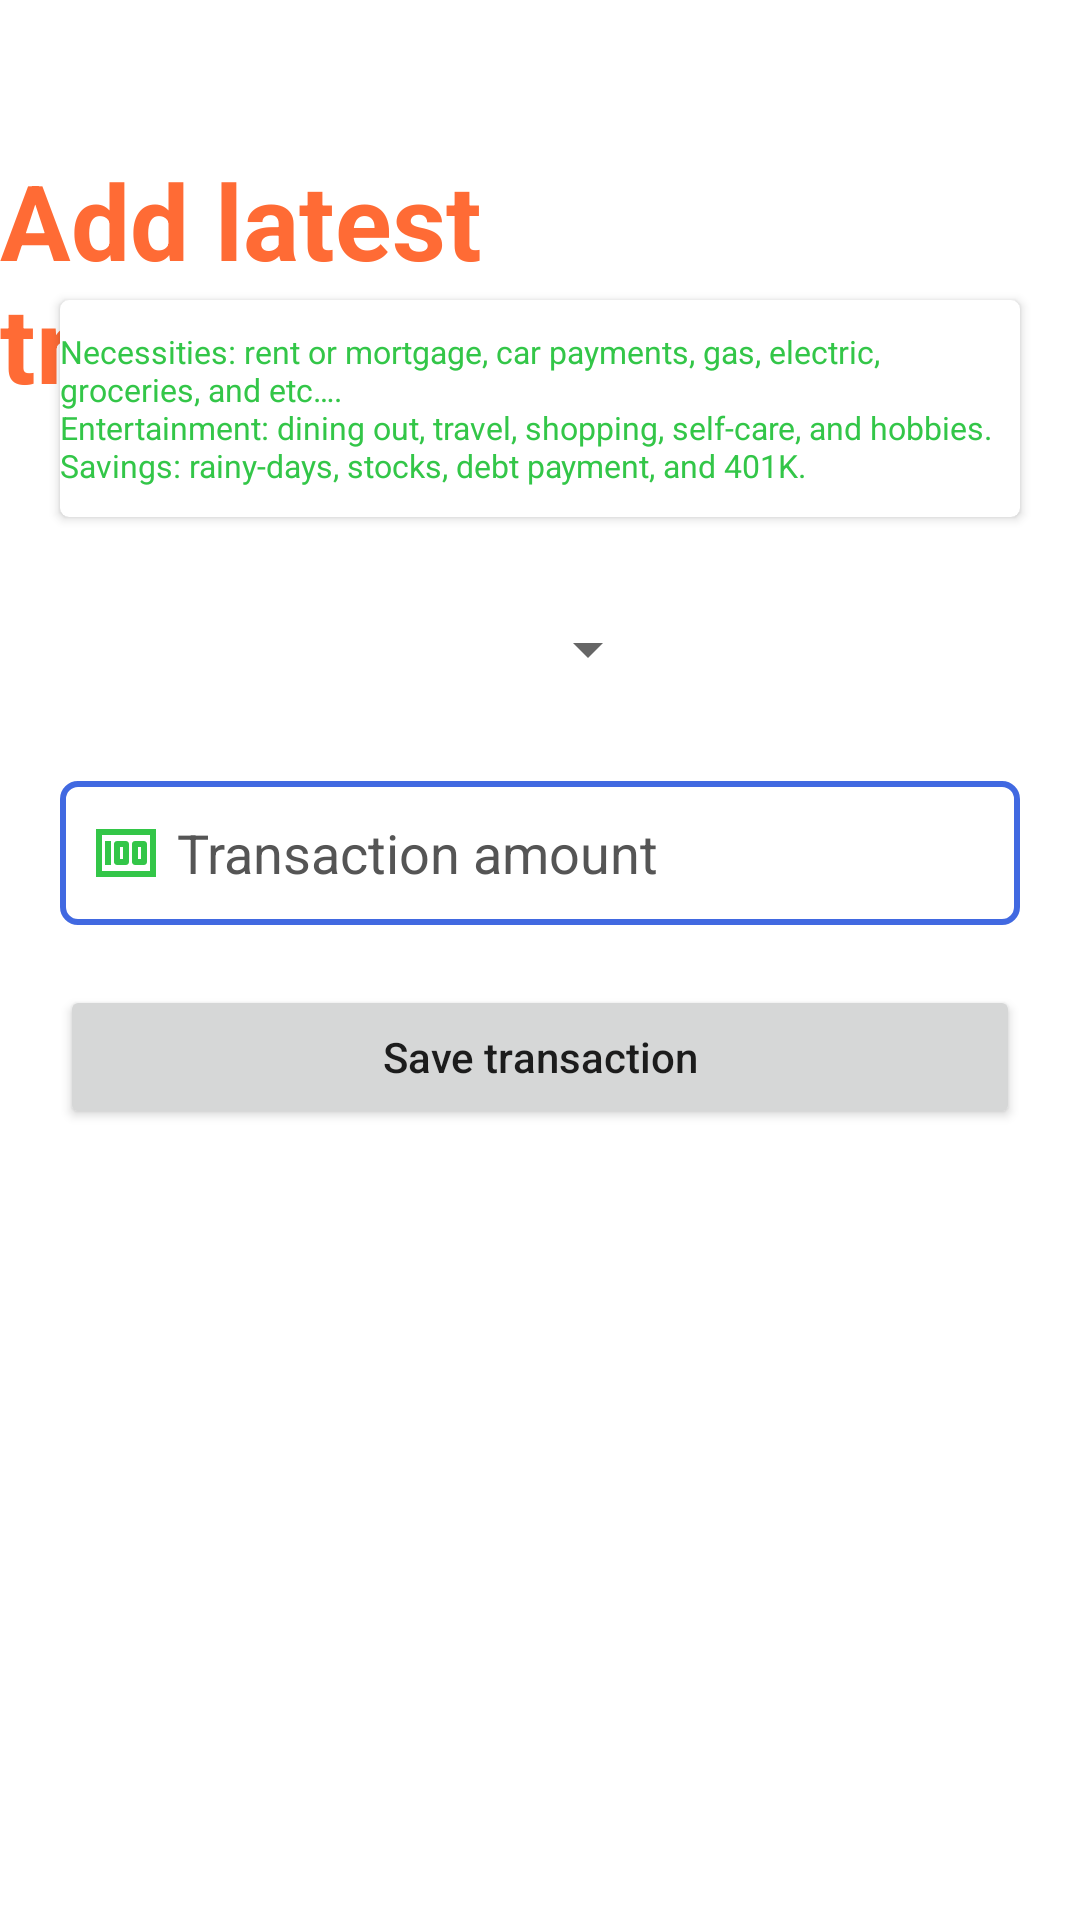

Android layout source for this screen:
<!-- AndroidManifest.xml: application theme Theme.FinanceHelp -->
<!-- res/layout/activity_track_transactions.xml -->
<?xml version="1.0" encoding="utf-8"?>
<RelativeLayout xmlns:android="http://schemas.android.com/apk/res/android"
    xmlns:app="http://schemas.android.com/apk/res-auto"
    xmlns:tools="http://schemas.android.com/tools"
    android:layout_width="match_parent"
    android:background="#ffffff"
    android:backgroundTint="#ffffff"
    android:layout_height="match_parent"
    tools:context=".TrackTransactions">

    <TextView
        android:layout_width="wrap_content"
        android:layout_height="wrap_content"
        android:layout_centerHorizontal="true"
        android:layout_marginTop="50dp"
        android:layout_marginBottom="20dp"
        android:textSize="35sp"
        android:textStyle="bold|normal"
        android:textColor="#FF6B35"
        android:text="@string/add_latest_transactions"
        />
    <androidx.cardview.widget.CardView
        android:layout_width="match_parent"
        android:layout_height="wrap_content"
        android:layout_marginTop="100dp"
        android:id="@+id/explanations"
        android:layout_marginEnd="20dp"
        android:layout_marginStart="20dp"
        app:cardCornerRadius="3dp"
        android:elevation="3dp"
        >
        <TextView
            android:layout_width="wrap_content"
            android:layout_height="wrap_content"
            android:layout_marginTop="10dp"
            android:layout_marginBottom="10dp"
            android:textSize="10.5sp"
            android:textColor="#33C648"
            android:text="@string/explanation"
            tools:ignore="SmallSp" />

    </androidx.cardview.widget.CardView>
    <Spinner
        android:id="@+id/budgetSpinner"
        android:layout_width="200dp"
        android:layout_height="48dp"
        android:layout_below="@id/explanations"
        android:layout_marginStart="20dp"
        android:layout_marginTop="20dp"
        tools:ignore="TouchTargetSizeCheck" />
    <EditText
        android:id="@+id/transactionAmount"
        android:layout_width="match_parent"
        android:layout_height="48dp"
        android:textColorHint="#555555"
        android:drawableStart="@drawable/money"
        android:textColor="#5B7C99"
        android:layout_below="@id/budgetSpinner"
        android:layout_marginTop="20dp"
        android:layout_marginStart="20dp"
        android:layout_marginEnd="20dp"
        android:background="@drawable/edt_style"
        android:inputType="numberDecimal"
        android:padding="10dp"
        android:drawablePadding="5dp"
        android:hint="@string/amount"
        tools:ignore="LabelFor,TextFields"
        />

    <Button
        android:layout_width="match_parent"
        android:layout_height="wrap_content"
        android:layout_below="@id/transactionAmount"
        android:layout_marginStart="20dp"
        android:layout_marginTop="20dp"
        android:id="@+id/submit"
        android:layout_marginEnd="20dp"
        android:layout_marginBottom="20dp"
        android:text="@string/save_transaction"
        android:textAllCaps="false" />
    <androidx.recyclerview.widget.RecyclerView
        android:layout_width="match_parent"
        android:layout_height="300dp"
        android:id="@+id/recyclerView"
        android:scrollbars="vertical"
        android:layout_margin="10dp"
        android:layout_below="@id/submit"
        />
</RelativeLayout>
<!-- resources referenced by this layout -->
<resources>
  <!-- drawable edt_style (drawable) -->
  <?xml version="1.0" encoding="utf-8"?>
  <shape xmlns:android="http://schemas.android.com/apk/res/android">
  
      <stroke
          android:color="#4169E1"
          android:width="2dp"
          />
      <corners
          android:radius="5dp"
          />
      <size
          android:height="48dp"
          />
  </shape>
  <!-- drawable money (drawable) -->
  <vector android:height="24dp" android:tint="#33C648"
      android:viewportHeight="24" android:viewportWidth="24"
      android:width="24dp" xmlns:android="http://schemas.android.com/apk/res/android">
      <path android:fillColor="@android:color/white" android:pathData="M5,8h2v8L5,16zM12,8L9,8c-0.55,0 -1,0.45 -1,1v6c0,0.55 0.45,1 1,1h3c0.55,0 1,-0.45 1,-1L13,9c0,-0.55 -0.45,-1 -1,-1zM11,14h-1v-4h1v4zM18,8h-3c-0.55,0 -1,0.45 -1,1v6c0,0.55 0.45,1 1,1h3c0.55,0 1,-0.45 1,-1L19,9c0,-0.55 -0.45,-1 -1,-1zM17,14h-1v-4h1v4z"/>
      <path android:fillColor="@android:color/white" android:pathData="M2,4v16h20L22,4L2,4zM4,18L4,6h16v12L4,18z"/>
  </vector>
  <string name="add_latest_transactions">Add latest transactions</string>
  <string name="amount">Transaction amount</string>
  <string name="explanation">Necessities: rent or mortgage, car payments, gas, electric, groceries, and etc….\nEntertainment: dining out, travel, shopping, self-care, and hobbies.\nSavings: rainy-days, stocks, debt payment, and 401K.</string>
  <string name="save_transaction">Save transaction</string>
  <style name="Theme.FinanceHelp" parent="Theme.MaterialComponents.DayNight.NoActionBar">
          
          <item name="colorPrimary">@color/purple_500</item>
          <item name="colorPrimaryVariant">@color/purple_700</item>
          <item name="colorOnPrimary">@color/white</item>
          
          <item name="colorSecondary">@color/teal_200</item>
          <item name="colorSecondaryVariant">@color/teal_700</item>
          <item name="colorOnSecondary">@color/black</item>
          
          <item name="android:statusBarColor">?attr/colorPrimaryVariant</item>
          
      </style>
  <!-- not gathered from this repository: default colours our renderer supplied (Android Studio template values) -->
  <color name="purple_500">#FF6200EE</color>
  <color name="purple_700">#FF3700B3</color>
  <color name="teal_200">#FF03DAC5</color>
  <color name="teal_700">#FF018786</color>
  <color name="black">#FF000000</color>
  <color name="white">#FFFFFFFF</color>
</resources>
